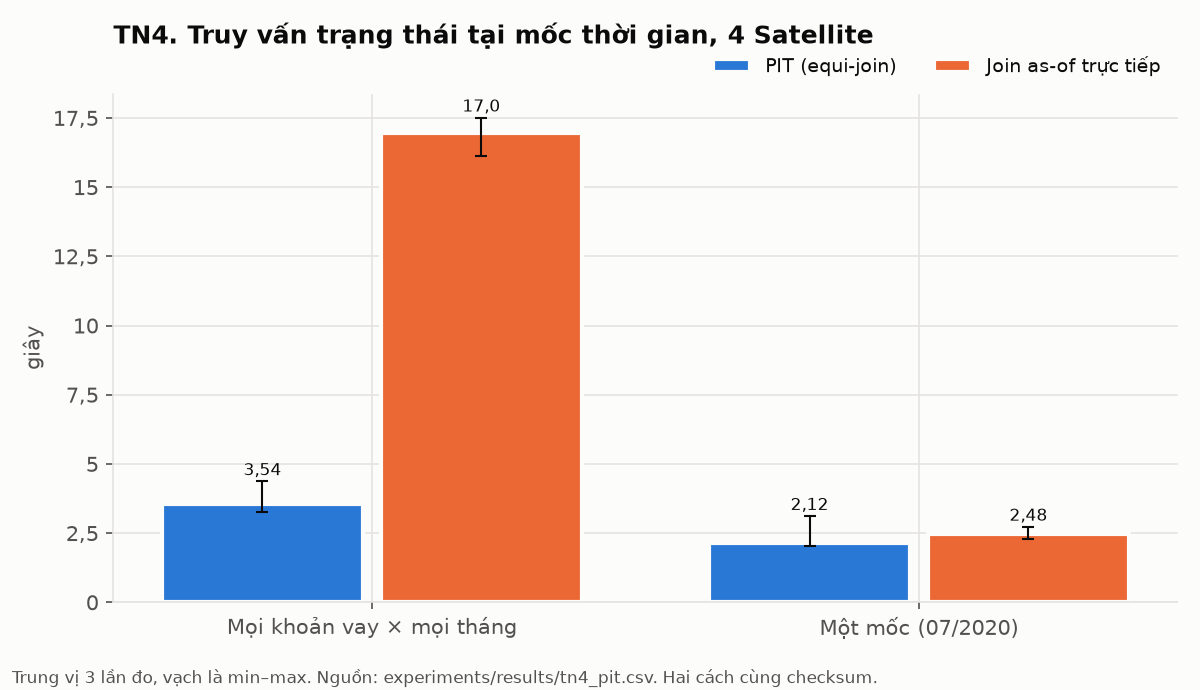

Values plotted in this chart, from the file beside it:
measured_at, experiment, scenario, method, run, warmup, seconds, rows, checksum, sql_lines, sql_joins, exchange, sort_merge_join, broadcast_hash_join, window, scan
2026-11-05T04:53:25, TN4, all_months, pit, 0, True, 6.901, 1934614, 5212721015020958069289, 6, 4, 6, 1, 3, 0, 5
2026-11-05T04:53:29, TN4, all_months, pit, 1, False, 4.369, 1934614, 5212721015020958069289, 6, 4, 6, 1, 3, 0, 5
2026-11-05T04:53:33, TN4, all_months, pit, 2, False, 3.538, 1934614, 5212721015020958069289, 6, 4, 6, 1, 3, 0, 5
2026-11-05T04:53:36, TN4, all_months, pit, 3, False, 3.248, 1934614, 5212721015020958069289, 6, 4, 6, 1, 3, 0, 5
2026-11-05T04:54:01, TN4, all_months, direct, 0, True, 22.8, 1934614, 5212721015020958069289, 35, 8, 12, 5, 3, 4, 9
2026-11-05T04:54:18, TN4, all_months, direct, 1, False, 16.96, 1934614, 5212721015020958069289, 35, 8, 12, 5, 3, 4, 9
2026-11-05T04:54:34, TN4, all_months, direct, 2, False, 16.12, 1934614, 5212721015020958069289, 35, 8, 12, 5, 3, 4, 9
2026-11-05T04:54:52, TN4, all_months, direct, 3, False, 17.51, 1934614, 5212721015020958069289, 35, 8, 12, 5, 3, 4, 9
2026-11-05T04:54:56, TN4, one_month, pit, 0, True, 2.852, 43119, -248595467711661464473, 7, 4, 6, 1, 3, 0, 5
2026-11-05T04:54:58, TN4, one_month, pit, 1, False, 2.041, 43119, -248595467711661464473, 7, 4, 6, 1, 3, 0, 5
2026-11-05T04:55:00, TN4, one_month, pit, 2, False, 2.125, 43119, -248595467711661464473, 7, 4, 6, 1, 3, 0, 5
2026-11-05T04:55:03, TN4, one_month, pit, 3, False, 3.112, 43119, -248595467711661464473, 7, 4, 6, 1, 3, 0, 5
2026-11-05T04:55:07, TN4, one_month, direct, 0, True, 3.304, 43119, -248595467711661464473, 35, 8, 12, 5, 3, 4, 9
2026-11-05T04:55:10, TN4, one_month, direct, 1, False, 2.725, 43119, -248595467711661464473, 35, 8, 12, 5, 3, 4, 9
2026-11-05T04:55:12, TN4, one_month, direct, 2, False, 2.297, 43119, -248595467711661464473, 35, 8, 12, 5, 3, 4, 9
2026-11-05T04:55:15, TN4, one_month, direct, 3, False, 2.475, 43119, -248595467711661464473, 35, 8, 12, 5, 3, 4, 9
